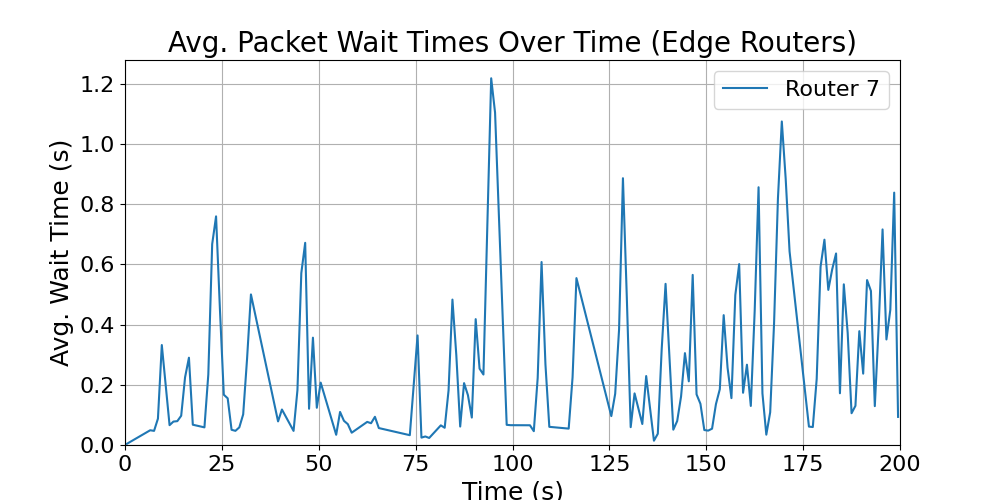

The file beside this chart, header and first rows:
time_bin_mid, avg_wait_time
0.5, 0.004053
6.5, 0.04893
7.5, 0.04692
8.5, 0.08751
9.5, 0.3319
11.5, 0.06584
12.5, 0.07782
13.5, 0.07917
14.5, 0.09707
15.5, 0.2248
16.5, 0.2898
17.5, 0.06735
20.5, 0.05854
21.5, 0.2342
22.5, 0.6671
23.5, 0.7592
24.5, 0.4497
25.5, 0.1669
26.5, 0.155
27.5, 0.05053
28.5, 0.04702
29.5, 0.05856
30.5, 0.1018
31.5, 0.2862
32.5, 0.4999
39.5, 0.0784
40.5, 0.1178
43.5, 0.04681
44.5, 0.182
45.5, 0.5708
46.5, 0.6713
47.5, 0.1203
48.5, 0.3564
49.5, 0.1236
50.5, 0.2072
54.5, 0.03394
55.5, 0.1097
56.5, 0.08036
57.5, 0.06929
58.5, 0.04081
62.5, 0.07669
63.5, 0.0723
64.5, 0.09363
65.5, 0.05625
73.5, 0.03259
74.5, 0.1969
75.5, 0.3639
76.5, 0.02449
77.5, 0.02833
78.5, 0.02339
81.5, 0.06523
82.5, 0.0572
83.5, 0.1814
84.5, 0.4828
85.5, 0.2983
86.5, 0.06127
87.5, 0.2055
88.5, 0.1654
89.5, 0.09112
90.5, 0.4179
... 84 more rows
